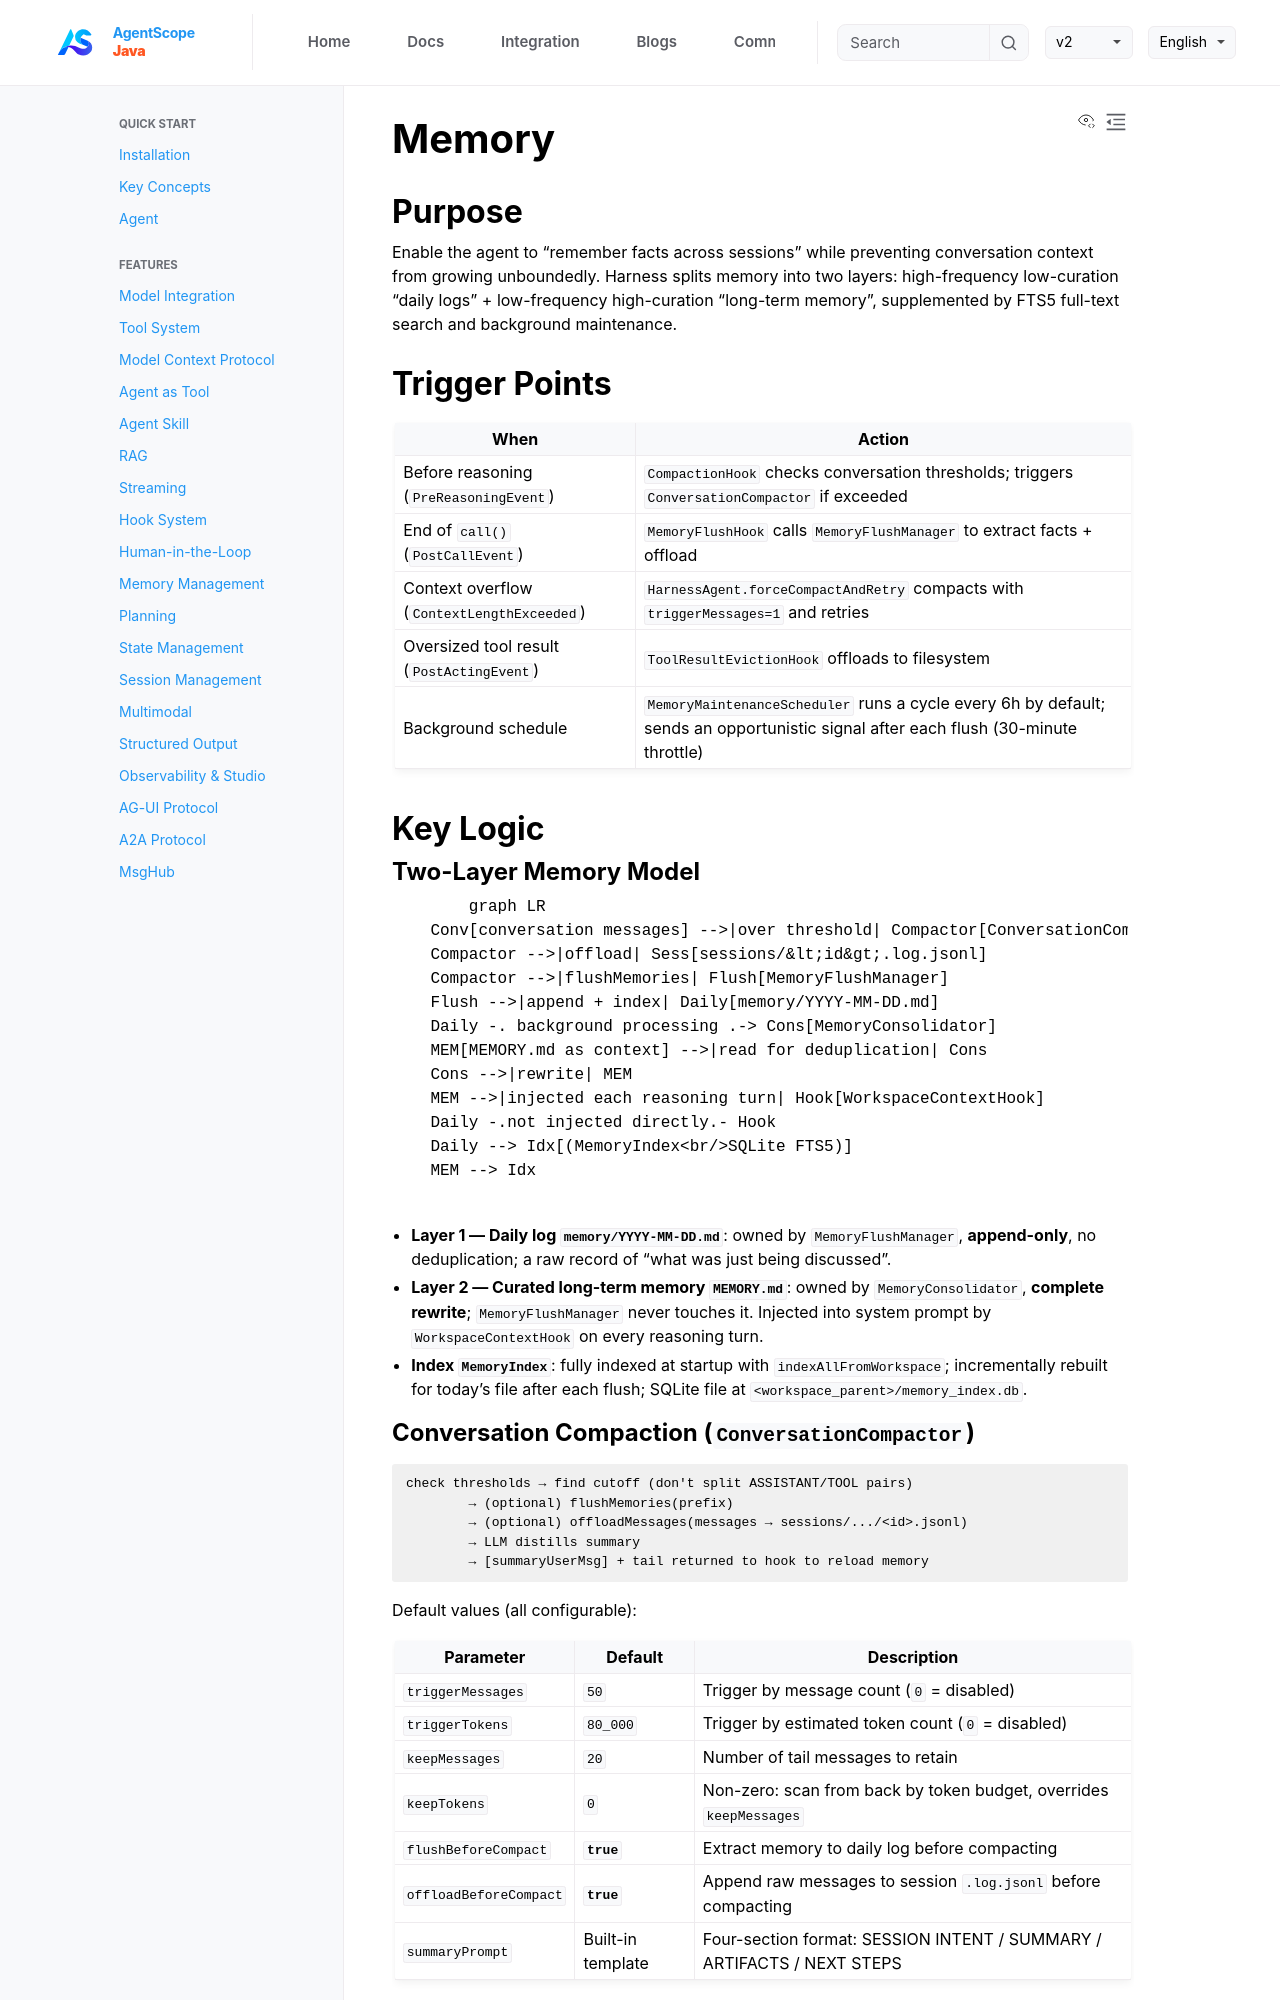

repository: lifl00001/agentscope-java · page: v1/en/docs/harness/memory.html · generator: jekyll

# Memory

## Purpose

Enable the agent to "remember facts across sessions" while preventing conversation context from growing unboundedly. Harness splits memory into two layers: high-frequency low-curation "daily logs" + low-frequency high-curation "long-term memory", supplemented by FTS5 full-text search and background maintenance.

## Trigger Points

| When | Action |
|------|--------|
| Before reasoning (`PreReasoningEvent`) | `CompactionHook` checks conversation thresholds; triggers `ConversationCompactor` if exceeded |
| End of `call()` (`PostCallEvent`) | `MemoryFlushHook` calls `MemoryFlushManager` to extract facts + offload |
| Context overflow (`ContextLengthExceeded`) | `HarnessAgent.forceCompactAndRetry` compacts with `triggerMessages=1` and retries |
| Oversized tool result (`PostActingEvent`) | `ToolResultEvictionHook` offloads to filesystem |
| Background schedule | `MemoryMaintenanceScheduler` runs a cycle every 6h by default; sends an opportunistic signal after each flush (30-minute throttle) |

## Key Logic

### Two-Layer Memory Model

```{mermaid}
graph LR
    Conv[conversation messages] -->|over threshold| Compactor[ConversationCompactor]
    Compactor -->|offload| Sess[sessions/&lt;id&gt;.log.jsonl]
    Compactor -->|flushMemories| Flush[MemoryFlushManager]
    Flush -->|append + index| Daily[memory/YYYY-MM-DD.md]
    Daily -. background processing .-> Cons[MemoryConsolidator]
    MEM[MEMORY.md as context] -->|read for deduplication| Cons
    Cons -->|rewrite| MEM
    MEM -->|injected each reasoning turn| Hook[WorkspaceContextHook]
    Daily -.not injected directly.- Hook
    Daily --> Idx[(MemoryIndex<br/>SQLite FTS5)]
    MEM --> Idx
```

- **Layer 1 — Daily log `memory/YYYY-MM-DD.md`**: owned by `MemoryFlushManager`, **append-only**, no deduplication; a raw record of "what was just being discussed".
- **Layer 2 — Curated long-term memory `MEMORY.md`**: owned by `MemoryConsolidator`, **complete rewrite**; `MemoryFlushManager` never touches it. Injected into system prompt by `WorkspaceContextHook` on every reasoning turn.
- **Index `MemoryIndex`**: fully indexed at startup with `indexAllFromWorkspace`; incrementally rebuilt for today's file after each flush; SQLite file at `<workspace_parent>/memory_index.db`.
